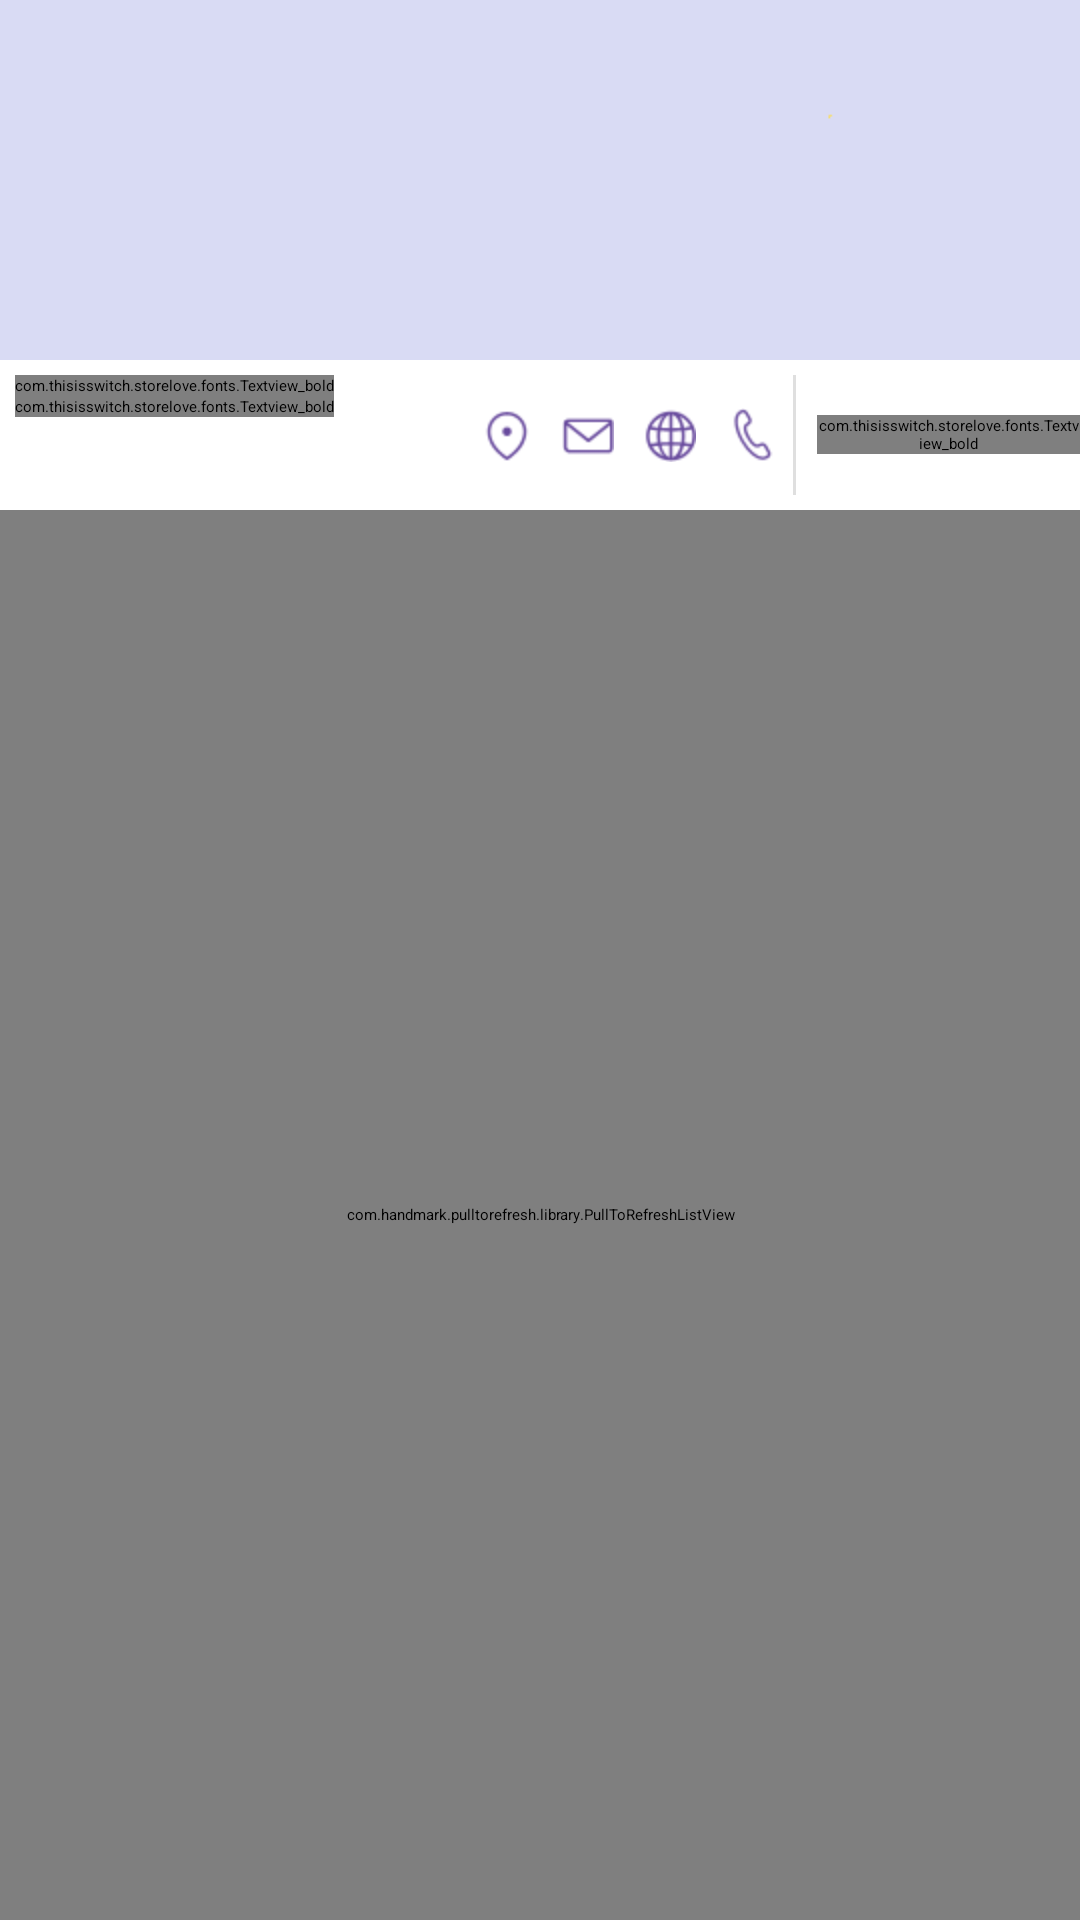

Write the Android layout XML for this screen, with the resource values it uses.
<!-- AndroidManifest.xml: application theme Theme.Storelove -->
<!-- res/layout/fragment_store_productslist.xml -->
<?xml version="1.0" encoding="utf-8"?>
<LinearLayout xmlns:android="http://schemas.android.com/apk/res/android"
    android:layout_width="match_parent"
    android:layout_height="match_parent"
    android:orientation="vertical" >

    <ImageView
        android:id="@+id/store_imageView"
        android:layout_width="match_parent"
        android:layout_height="120dp"
        android:adjustViewBounds="true"
        android:contentDescription="@string/app_name"
        android:scaleType="centerCrop"
        android:src="@drawable/ic_stub_icon_4"
        android:visibility="visible" />

    

    <LinearLayout
        android:layout_width="match_parent"
        android:layout_height="50dp"
        android:background="@color/white"
        android:orientation="horizontal" >

        <LinearLayout
            android:layout_width="150dp"
            android:layout_height="match_parent"
            android:layout_marginLeft="5dp"
            android:layout_marginTop="5dp"
            android:orientation="vertical" >

            <com.thisisswitch.storelove.fonts.Textview_bold
                android:id="@+id/store_name_textView"
                android:layout_width="wrap_content"
                android:layout_height="wrap_content"
                android:singleLine="true"
                android:text="@string/app_name"
                android:textAppearance="?android:attr/textAppearanceMedium"
                android:textColor="@color/black" />

            <com.thisisswitch.storelove.fonts.Textview_bold
                android:id="@+id/like_count_textView"
                android:layout_width="wrap_content"
                android:layout_height="wrap_content"
                android:singleLine="true"
                android:text="@string/app_name"
                android:textColor="@color/black" />
        </LinearLayout>

        

        <ImageView
            android:id="@+id/store_locate_imageView"
            android:layout_width="wrap_content"
            android:layout_height="wrap_content"
            android:layout_gravity="center"
            android:contentDescription="@string/app_name"
            android:padding="5dp"
            android:src="@drawable/ic_store_locate" />

        

        <ImageView
            android:id="@+id/store_mail_imageView"
            android:layout_width="wrap_content"
            android:layout_height="wrap_content"
            android:layout_gravity="center"
            android:contentDescription="@string/app_name"
            android:padding="5dp"
            android:src="@drawable/ic_content_email" />

        

        <ImageView
            android:id="@+id/store_webadd_imageView"
            android:layout_width="wrap_content"
            android:layout_height="wrap_content"
            android:layout_gravity="center"
            android:contentDescription="@string/app_name"
            android:padding="5dp"
            android:src="@drawable/ic_store_webadd" />

        

        <ImageView
            android:id="@+id/store_call_imageView"
            android:layout_width="wrap_content"
            android:layout_height="wrap_content"
            android:layout_gravity="center"
            android:contentDescription="@string/app_name"
            android:padding="5dp"
            android:src="@drawable/ic_call_icon_" />

        <ImageView
            android:id="@+id/line_imageView"
            android:layout_width="1dp"
            android:layout_height="match_parent"
            android:layout_marginBottom="5dp"
            android:layout_marginTop="5dp"
            android:background="#DFDFDF"
            android:contentDescription="@string/app_name" />

        <com.thisisswitch.storelove.fonts.Textview_bold
            android:id="@+id/follow_store_textView"
            android:layout_width="wrap_content"
            android:layout_height="wrap_content"
            android:layout_gravity="center"
            android:layout_marginLeft="7dp"
            android:drawableTop="@drawable/ic_following"
            android:text="@string/followstore" />
    </LinearLayout>

    <com.handmark.pulltorefresh.library.PullToRefreshListView
        android:id="@+id/store_producit_listview"
        android:layout_width="match_parent"
        android:layout_height="match_parent"
        android:background="#ddd"
        android:cacheColorHint="#00000000"
        android:divider="@null"
        android:dividerHeight="8dp" >
    </com.handmark.pulltorefresh.library.PullToRefreshListView>

    <RelativeLayout
        android:id="@+id/progress_bar_layout"
        android:layout_width="match_parent"
        android:layout_height="match_parent"
        android:background="@color/white"
        android:orientation="horizontal" >

        <com.thisisswitch.storelove.widgets.CustomProgressBar
            android:id="@+id/customProgressBar1"
            android:layout_width="50dp"
            android:layout_height="50dp"
            android:layout_centerHorizontal="true"
            android:layout_centerVertical="true" />
    </RelativeLayout>

</LinearLayout>
<!-- resources referenced by this layout -->
<resources>
  <color name="black">#585858</color>
  <color name="white">#ffffff</color>
  <string name="app_name">Storluv</string>
  <string name="followstore">Follow</string>
  <!-- drawable selectable_background_storelove (drawable) -->
  <?xml version="1.0" encoding="utf-8"?>
  <selector xmlns:android="http://schemas.android.com/apk/res/android"
          android:exitFadeDuration="@android:integer/config_mediumAnimTime" >
      <item android:state_pressed="false" android:state_focused="true" android:drawable="@drawable/list_focused_storelove" />
      <item android:state_pressed="true" android:drawable="@drawable/list_pressed_storelove" />
      <item android:drawable="@android:color/transparent" />
  </selector>
  <style name="PopupMenu.Storelove" parent="@style/Widget.Sherlock.ListPopupWindow">
          <item name="android:popupBackground">@drawable/menu_dropdown_panel_storelove</item>
      </style>
  <style name="DropDownListView.Storelove" parent="@style/Widget.Sherlock.ListView.DropDown">
          <item name="android:listSelector">@drawable/selectable_background_storelove</item>
      </style>
  <style name="ActionBarTabStyle.Storelove" parent="@style/Widget.Sherlock.ActionBar.TabView">
          <item name="android:background">@drawable/tab_indicator_ab_storelove</item>
      </style>
  <style name="DropDownNav.Storelove" parent="@style/Widget.Sherlock.Spinner.DropDown.ActionBar">
          <item name="android:background">@drawable/spinner_background_ab_storelove</item>
          <item name="android:popupBackground">@drawable/menu_dropdown_panel_storelove</item>
          <item name="android:dropDownSelector">@drawable/selectable_background_storelove</item>
      </style>
  <style name="ActionBar.Solid.Storelove" parent="@style/Widget.Sherlock.Light.ActionBar.Solid.Inverse">
          <item name="background">@drawable/ab_solid_storelove</item>
          <item name="backgroundStacked">@drawable/ab_stacked_solid_storelove</item>
          <item name="backgroundSplit">@drawable/ab_bottom_solid_storelove</item>
          <item name="progressBarStyle">@style/ProgressBar.Storelove</item>
      </style>
  <style name="ActionButton.CloseMode.Storelove" parent="@style/Widget.Sherlock.ActionButton.CloseMode">
          <item name="android:background">@drawable/btn_cab_done_storelove</item>
      </style>
  <style name="Theme.Storelove.Widget" parent="@style/Theme.Sherlock">
          <item name="popupMenuStyle">@style/PopupMenu.Storelove</item>
          <item name="dropDownListViewStyle">@style/DropDownListView.Storelove</item>
      </style>
  <!-- drawable spinner_background_ab_storelove (drawable) -->
  <?xml version="1.0" encoding="utf-8"?>
  <selector xmlns:android="http://schemas.android.com/apk/res/android">
      <item android:state_enabled="false"
          android:drawable="@drawable/spinner_ab_disabled_storelove" />
      <item android:state_pressed="true"
          android:drawable="@drawable/spinner_ab_pressed_storelove" />
      <item android:state_pressed="false" android:state_focused="true"
          android:drawable="@drawable/spinner_ab_focused_storelove" />
      <item android:drawable="@drawable/spinner_ab_default_storelove" />
  </selector>
  <style name="ProgressBar.Storelove" parent="@style/Widget.Sherlock.ProgressBar.Horizontal">
          <item name="android:progressDrawable">@drawable/progress_horizontal_storelove</item>
      </style>
  <!-- drawable btn_cab_done_storelove (drawable) -->
  <?xml version="1.0" encoding="utf-8"?>
  <selector xmlns:android="http://schemas.android.com/apk/res/android">
      <item android:state_pressed="true"
          android:drawable="@drawable/btn_cab_done_pressed_storelove" />
      <item android:state_focused="true" android:state_enabled="true"
          android:drawable="@drawable/btn_cab_done_focused_storelove" />
      <item android:state_enabled="true"
          android:drawable="@drawable/btn_cab_done_default_storelove" />
  </selector>
</resources>
